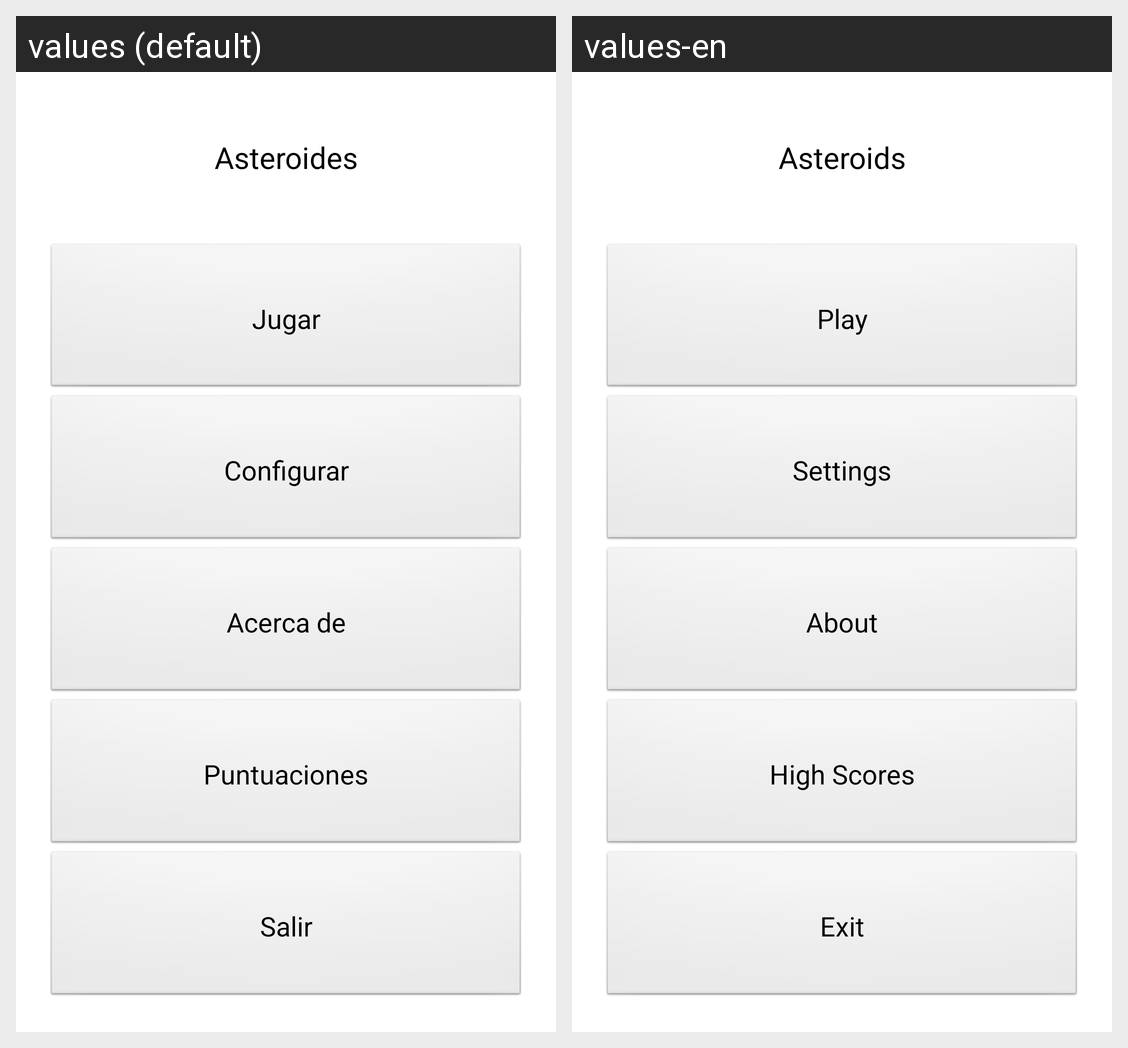

The same Android screen rendered under two of its app's locales, left to right. List the strings drawn on it with the default value and each locale's translation.
Android screen res/layout/main.xml rendered under 2 locales, left to right: values (default), values-en. Device: Nexus 5 (rendered at 1080×1920; each locale shown at half size, 540×960, under a caption strip naming it); theme AppTheme.
Strings drawn on this screen, with the default value and each locale's value (text and hints the layout hard-codes, and strings that could not be matched under every locale, appear in the picture but are not listed):

app_name
  values: Asteroides
  values-en: Asteroids

menu_play
  values: Jugar
  values-en: Play

menu_settings
  values: Configurar
  values-en: Settings

menu_about
  values: Acerca de
  values-en: About

menu_scores
  values: Puntuaciones
  values-en: High Scores

menu_exit
  values: Salir
  values-en: Exit
